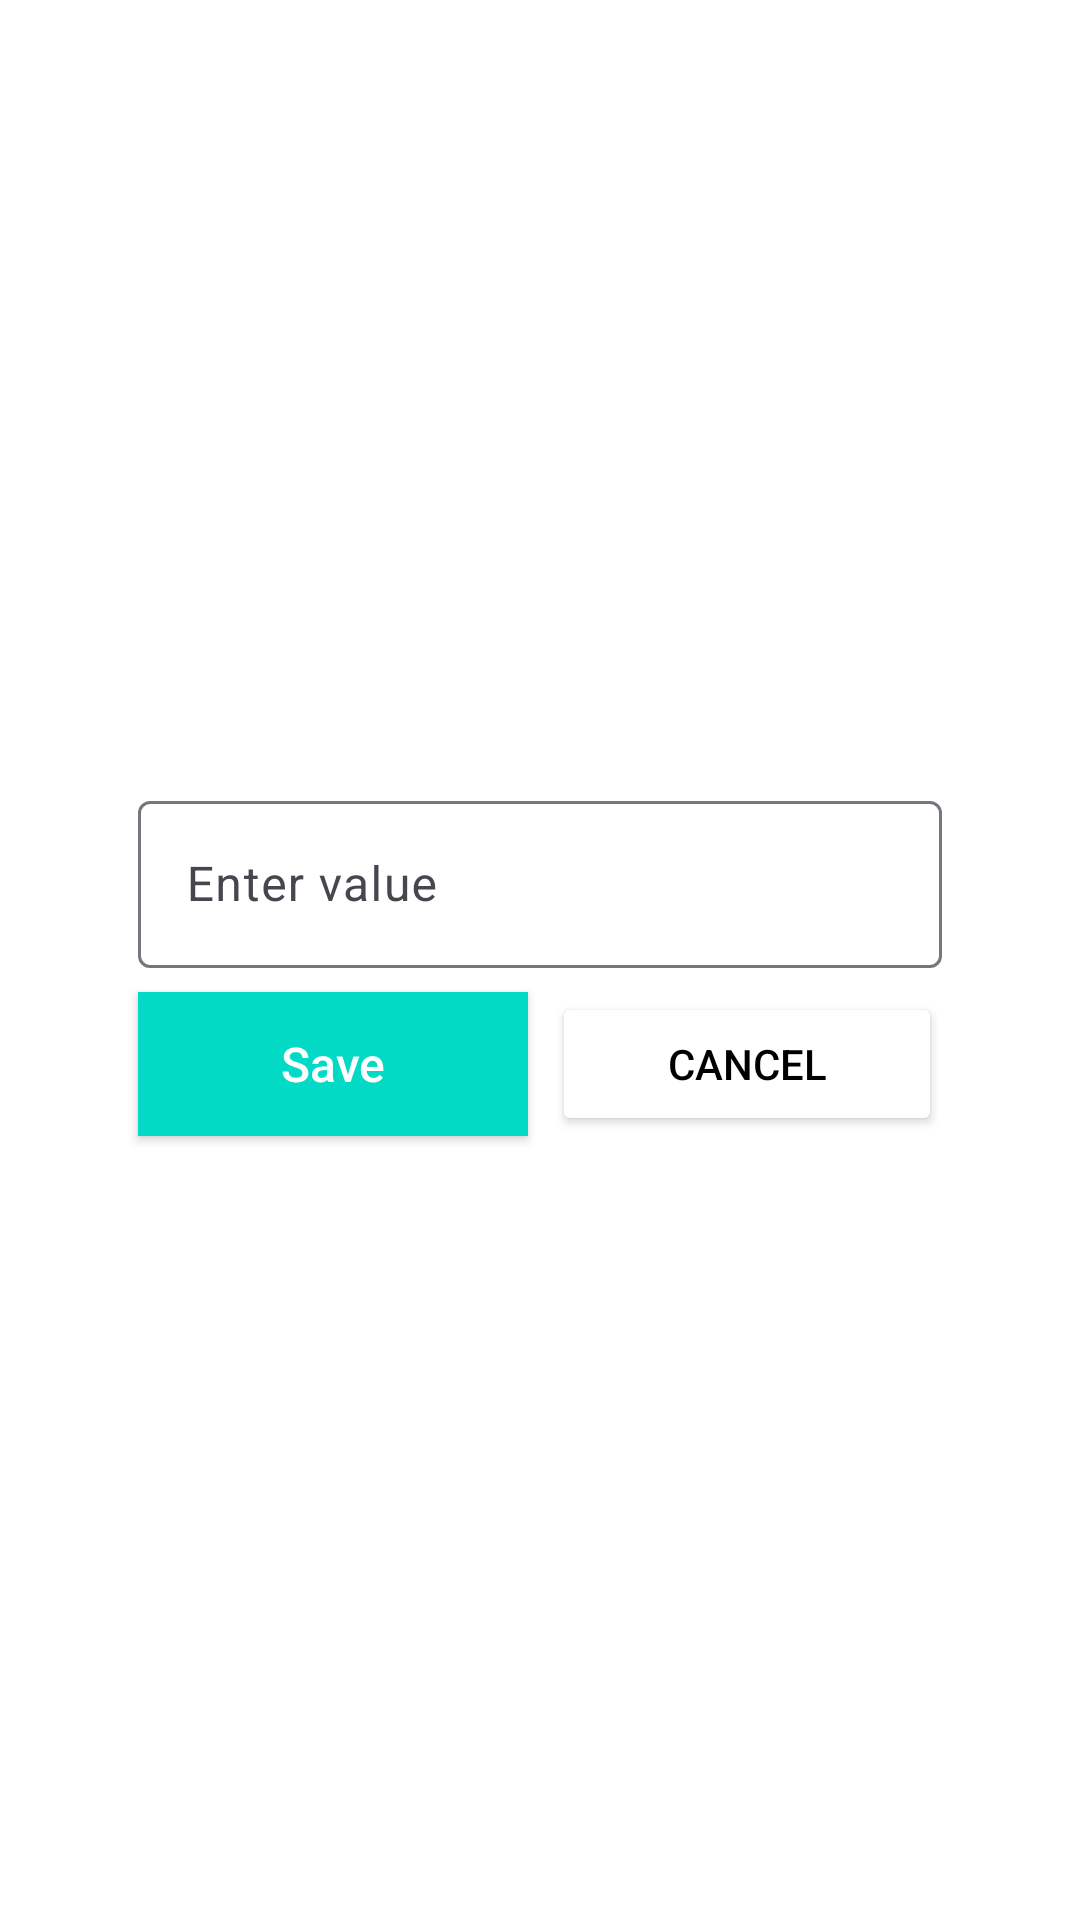

Write the Android layout XML for this screen, with the resource values it uses.
<!-- AndroidManifest.xml: application theme Theme.Navigator -->
<!-- res/layout/fragment_edit.xml -->
<?xml version="1.0" encoding="utf-8"?>
<androidx.constraintlayout.widget.ConstraintLayout xmlns:android="http://schemas.android.com/apk/res/android"
    xmlns:tools="http://schemas.android.com/tools"
    android:layout_width="match_parent"
    android:layout_height="match_parent"
    xmlns:app="http://schemas.android.com/apk/res-auto"
    android:background="@color/white"
    tools:context=".presentation.EditFragment">

    <com.google.android.material.textfield.TextInputLayout
        android:id="@+id/valueTextInput"
        android:layout_width="268dp"
        android:layout_height="wrap_content"
        android:hint="Enter value"
        android:textSize="24sp"
        android:textColor="@color/turquoise_surf"
        android:fontFamily="casual"
        app:layout_constraintVertical_chainStyle="packed"
        app:layout_constraintTop_toTopOf="parent"
        app:layout_constraintEnd_toEndOf="parent"
        app:layout_constraintStart_toStartOf="parent"
        app:layout_constraintBottom_toTopOf="@+id/saveButton"
        >

        <com.google.android.material.textfield.TextInputEditText
            android:id="@+id/valueEditText"
            android:layout_width="match_parent"
            android:layout_height="wrap_content"
            android:lines="1"
            android:inputType="text"
            />

    </com.google.android.material.textfield.TextInputLayout>

    <androidx.appcompat.widget.AppCompatButton
        android:id="@+id/saveButton"
        android:layout_width="0dp"
        android:layout_height="wrap_content"
        android:layout_marginEnd="8dp"
        android:text="@string/fragment_edit_save_button"
        style="@style/FragmentButtonsStyle"
        android:backgroundTint="@color/teal_200"
        app:layout_constraintBottom_toBottomOf="parent"
        app:layout_constraintEnd_toStartOf="@id/cancelButton"
        app:layout_constraintHorizontal_chainStyle="spread_inside"
        app:layout_constraintStart_toStartOf="@+id/valueTextInput"
        app:layout_constraintTop_toBottomOf="@+id/valueTextInput" />

    <Button
        android:id="@+id/cancelButton"
        android:layout_width="0dp"
        android:layout_height="0dp"
        android:text="@string/fragment_edit_cancel_button"
        android:textColor="@color/black"
        android:backgroundTint="@color/white"
        android:layout_marginTop="8dp"
        app:layout_constraintTop_toBottomOf="@+id/valueTextInput"
        app:layout_constraintEnd_toEndOf="@+id/valueTextInput"
        app:layout_constraintStart_toEndOf="@+id/saveButton"
        app:layout_constraintBottom_toBottomOf="@+id/saveButton"
        />

</androidx.constraintlayout.widget.ConstraintLayout>
<!-- resources referenced by this layout -->
<resources>
  <color name="black">#FF000000</color>
  <color name="teal_200">#FF03DAC5</color>
  <color name="turquoise_surf">#01BCD2</color>
  <color name="white">#FFFFFFFF</color>
  <string name="fragment_edit_cancel_button">Cancel</string>
  <string name="fragment_edit_save_button">Save</string>
  <style name="FragmentButtonsStyle" parent="Base.Widget.AppCompat.Button">
          <item name="android:layout_width">wrap_content</item>
          <item name="android:layout_height">wrap_content</item>
          <item name="android:textColor">@color/white</item>
          <item name="android:background">@color/teal_200</item>
          <item name="android:layout_marginTop">@dimen/box_fragment_button_layout_marginTop</item>
          <item name="android:textAllCaps">false</item>
          <item name="android:textSize">@dimen/box_fragment_button_text_size</item>
      </style>
  <style name="Theme.Navigator" parent="Base.Theme.Navigator" />
  <dimen name="box_fragment_button_layout_marginTop">8dp</dimen>
  <dimen name="box_fragment_button_text_size">16sp</dimen>
  <style name="Base.Theme.Navigator" parent="Theme.Material3.DayNight.NoActionBar">
          
          
      </style>
</resources>
